Image classification data set "PlantVillage" (sss41097/PlantVillage on GitHub). Class labels (16): Potato___Early_blight, Potato___Late_blight, Potato___healthy, Rice__Bacterial leaf blight, Rice__Brown spot, Rice__Leaf smut, Tomato__Late_Blight, Tomato___Bacterial_spot, Tomato___Early_blight, Tomato___Late_blight, Tomato___Leaf_Mold, Tomato___Septoria_leaf_spot, Tomato___Spider_mites Two-spotted_spider_mite, Tomato___Target_Spot, Tomato___Tomato_mosaic_virus, Tomato___healthy.

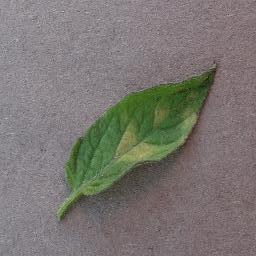
Label: Tomato___Leaf_Mold

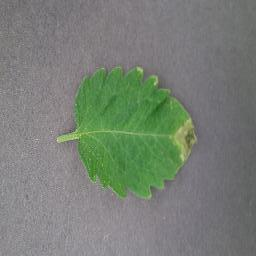
Label: Tomato__Late_Blight

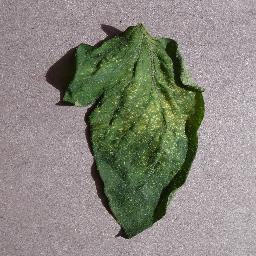
Label: Tomato___Spider_mites Two-spotted_spider_mite

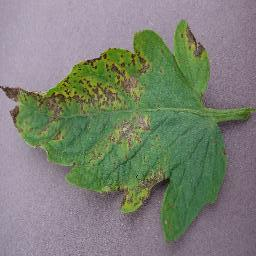
Label: Tomato___Septoria_leaf_spot

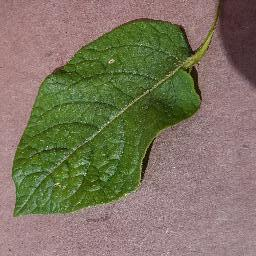
Label: Potato___healthy

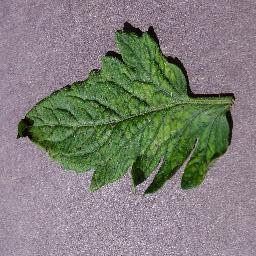
Label: Tomato___Tomato_mosaic_virus
